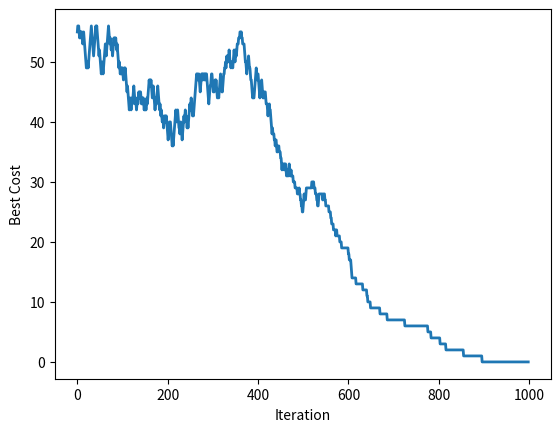

Write the Python code that produced this figure.
import numpy as np
import pandas as pd
import math
import matplotlib.pyplot as plt
import random

def MinOne(x):
    global NFE
    
    if pd.isna(NFE):
        NFE = 0
        
    NFE+=1
    
    return sum(x)

# Displacement Mutation
def Mutation(x):
    index = int(np.random.randint(0, len(x), size=1))
    
    y = x.copy()
    
    y[index] = 1-x[index]
    
    return y

### Problem Definition --------------------------
nVar = 100

### SA Parameters --------------------------
global NFE
NFE = 0

maxIt = 1000    # maximum number of iteration

T0 = 100        # initial temprature
alpha = 0.99    # temprature reduction rate

sol = list(np.random.randint(2, size=nVar))  # Generate a random solution
cost = MinOne(sol)      # Evaluating the tour

BestSol = sol
BestCost = cost

BestCost_list= np.zeros(maxIt-1)     # Array to Hold Best Values

T = T0   # Initialize Temp.

### SA Main Loop --------------------------
for it in range(1, maxIt):
    newsol = Mutation(sol)
    newcost = MinOne(newsol)
    
    if newcost <= cost:      # If new NEWSOL is better than SOL
        sol = newsol
        cost = newcost
    else:                    # If NEWSOL is NOT better than SOL
        DELTA = newcost - cost
        P = math.exp(-DELTA/T)
        r = np.random.random()
        if P>=r:
            sol = newsol
            cost = newcost
            
    if cost <= BestCost:
        BestSol = sol
        BetCost = cost
        
    BestCost_list[it-1] = MinOne(BestSol)
            
    # Display Iteration Information
    print(f'Iteration: {it}, Best Cost = {BestCost_list[it-1]}')
    
    # Update Temp.
    T = alpha*T

# Plot the result
plt.plot(BestCost_list, linewidth = 2)
plt.xlabel('Iteration')
plt.ylabel('Best Cost')

